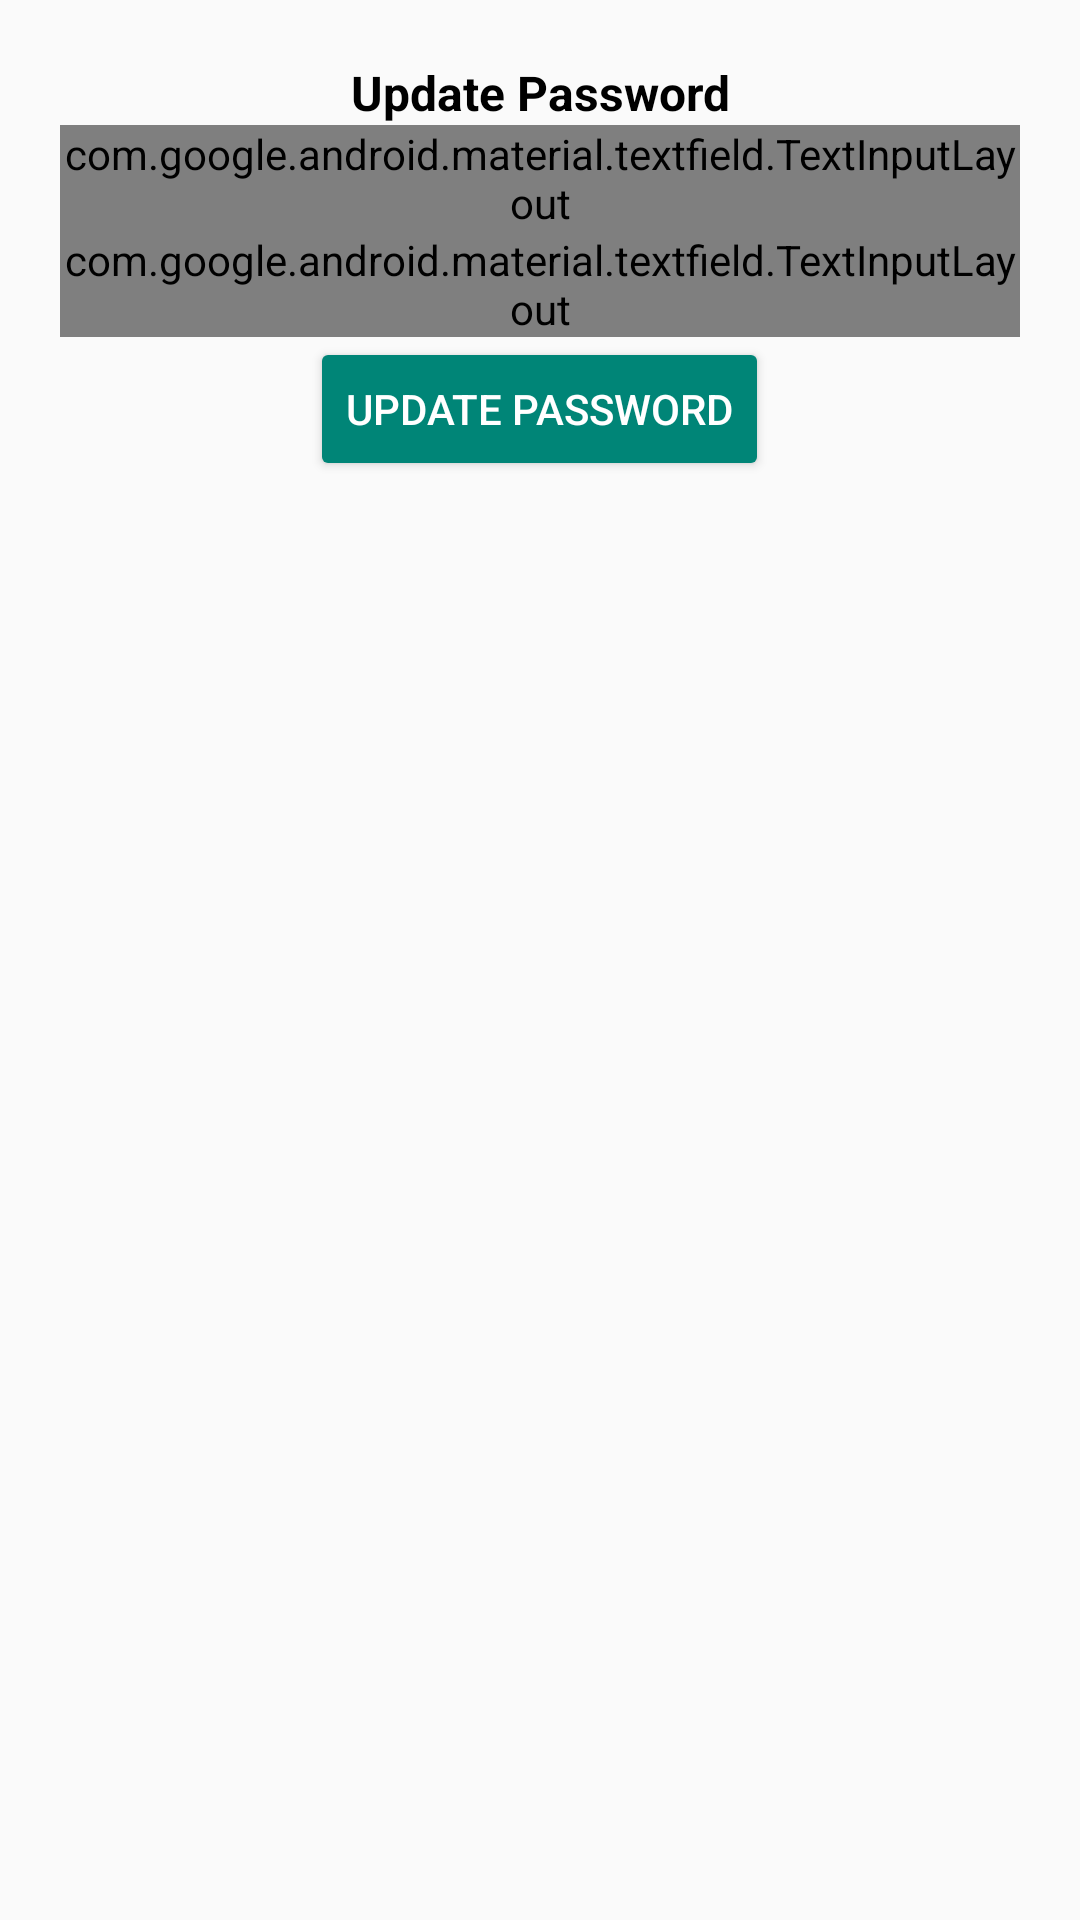

Produce the Android XML layout that renders to this screen, including the resource entries it uses.
<!-- AndroidManifest.xml: application theme Theme.BallotBlock -->
<!-- res/layout/dialog_upd_password.xml -->
<?xml version="1.0" encoding="utf-8"?>
<LinearLayout
    xmlns:android="http://schemas.android.com/apk/res/android"
    xmlns:app="http://schemas.android.com/apk/res-auto"
    xmlns:tools="http://schemas.android.com/tools"
    android:layout_width="match_parent"
    android:layout_height="wrap_content"
    android:orientation="vertical"
    android:padding="20dp">

    <TextView
        android:layout_width="match_parent"
        android:layout_height="wrap_content"
        android:text="@string/update_password"
        android:textAlignment="center"
        android:textColor="@color/black"
        android:textSize="16sp"
        android:textStyle="bold" />

    <com.google.android.material.textfield.TextInputLayout
        android:id="@+id/oldpass"
        android:layout_width="match_parent"
        android:layout_height="wrap_content"
        style="@style/Widget.MaterialComponents.TextInputLayout.OutlinedBox"
        app:passwordToggleEnabled="true">

        <com.google.android.material.textfield.TextInputEditText
            android:id="@+id/oldpasslog"
            android:layout_width="match_parent"
            android:layout_height="wrap_content"
            android:hint="@string/old_password"
            android:inputType="textPassword"
            tools:ignore="TouchTargetSizeCheck" />
    </com.google.android.material.textfield.TextInputLayout>

    <com.google.android.material.textfield.TextInputLayout
        android:id="@+id/newpass"
        android:layout_width="match_parent"
        android:layout_height="wrap_content"
        android:layout_below="@id/oldpasslog"
        style="@style/Widget.MaterialComponents.TextInputLayout.OutlinedBox"
        app:passwordToggleEnabled="true">

        <com.google.android.material.textfield.TextInputEditText
            android:id="@+id/newpasslog"
            android:layout_width="match_parent"
            android:layout_height="wrap_content"
            android:hint="@string/new_password"
            android:inputType="textPassword"
            tools:ignore="TouchTargetSizeCheck" />
    </com.google.android.material.textfield.TextInputLayout>

    <Button
        android:id="@+id/updatepass"
        style="@style/Widget.AppCompat.Button.Colored"
        android:layout_width="wrap_content"
        android:layout_height="wrap_content"
        android:layout_gravity="center_horizontal"
        android:text="Update Password" />

</LinearLayout>
<!-- resources referenced by this layout -->
<resources>
  <color name="black">#FF000000</color>
  <string name="new_password">New Password</string>
  <string name="old_password">Old Password</string>
  <string name="update_password">Update Password</string>
  <style name="Theme.BallotBlock" parent="Theme.AppCompat.Light.NoActionBar">
          
          <item name="colorPrimary">@color/purple_500</item>
          <item name="colorPrimaryVariant">@color/purple_700</item>
          <item name="colorOnPrimary">@color/white</item>
          
          <item name="colorSecondary">@color/teal_200</item>
          <item name="colorSecondaryVariant">@color/teal_700</item>
          <item name="colorOnSecondary">@color/black</item>
          
          <item name="android:statusBarColor" tools:targetApi="l">?attr/colorPrimaryVariant</item>
          
      </style>
  <color name="purple_500">#FF6200EE</color>
  <color name="purple_700">#FF3700B3</color>
  <color name="white">#FFFFFFFF</color>
  <color name="teal_200">#FF03DAC5</color>
  <color name="teal_700">#FF018786</color>
</resources>
